Run: headless pygame with SDL's dummy video driver; simulated clock (each Clock.tick advances the game by its frame time, no real sleeping); random seed 0; keys injected as events and as key.get_pressed() state; no mouse input.
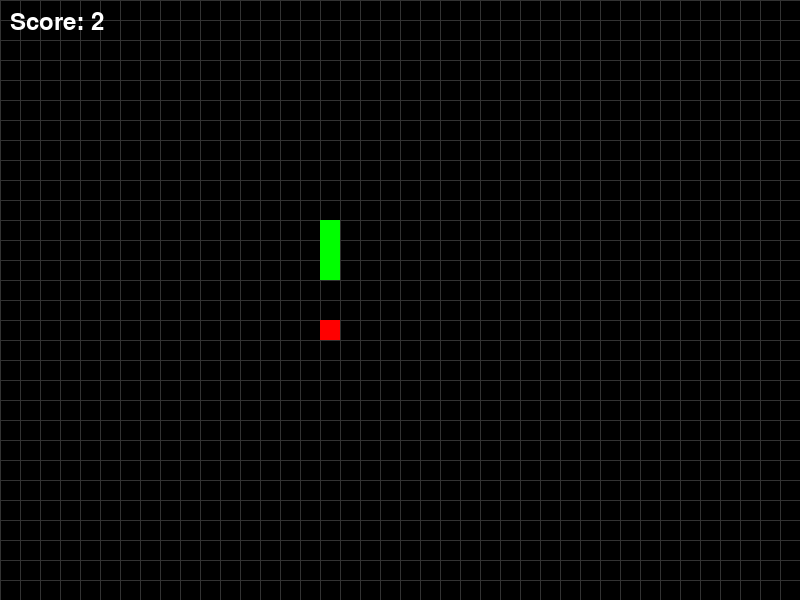
Frame 1 of 4 · flips 1–60 · no input
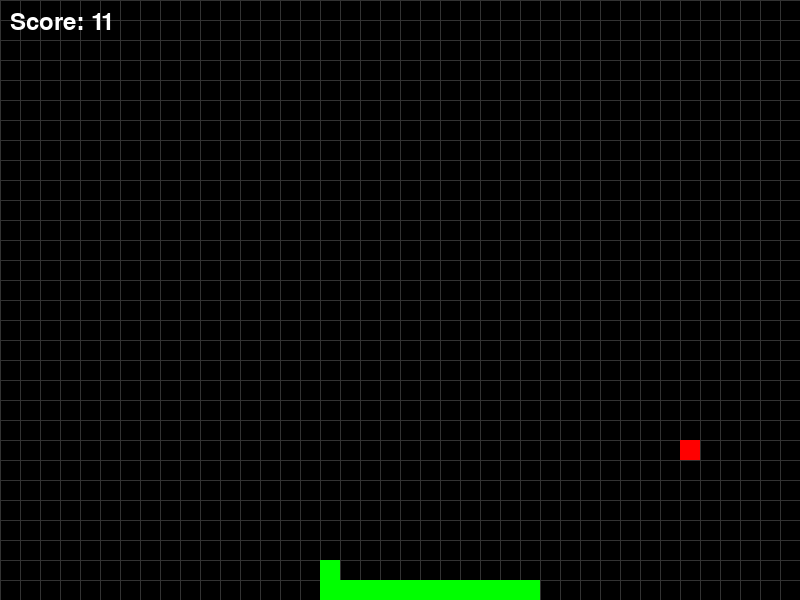
Frame 2 of 4 · flips 61–180 · tapped SPACE, RETURN · held RIGHT (→), D
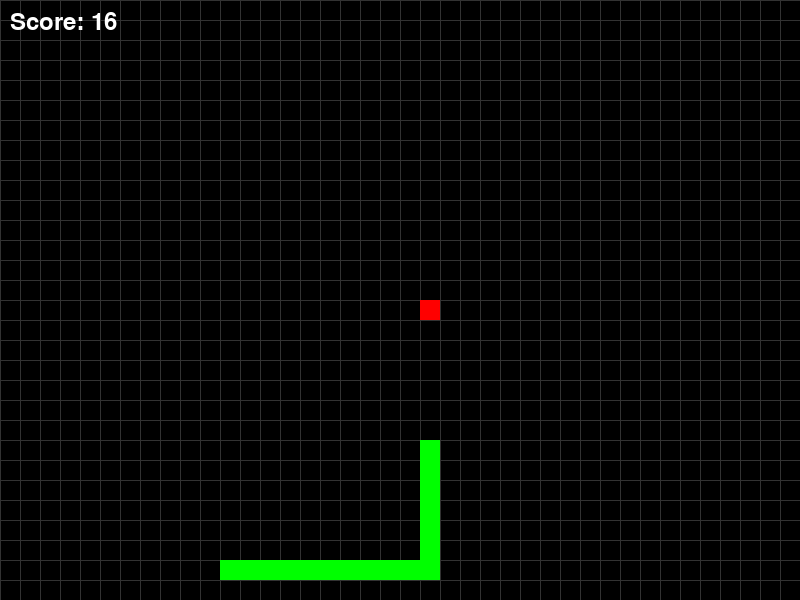
Frame 3 of 4 · flips 181–300 · held DOWN (↓), S
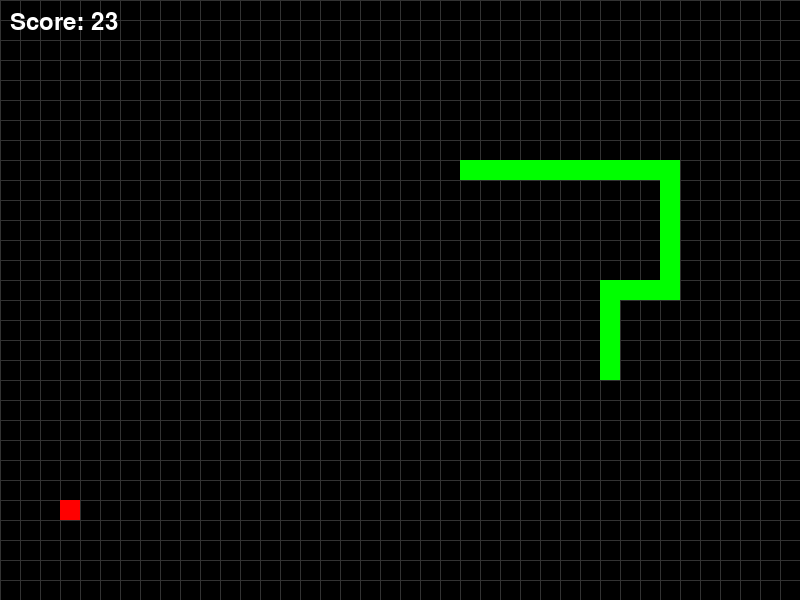
Frame 4 of 4 · flips 301–420 · held LEFT (←), A, UP (↑), W

The pygame program that drew these frames:

import pygame
import random
from collections import deque

# Initialize Pygame
pygame.init()

# Screen dimensions and grid settings
WIDTH = 800
HEIGHT = 600
GRID_SIZE = 20
GRID_WIDTH = WIDTH // GRID_SIZE
GRID_HEIGHT = HEIGHT // GRID_SIZE

# Colors (RGB)
BLACK = (0, 0, 0)
WHITE = (255, 255, 255)
RED = (255, 0, 0)
GREEN = (0, 255, 0)
GRID_COLOR = (50, 50, 50)

# Setup the screen
screen = pygame.display.set_mode((WIDTH, HEIGHT))
pygame.display.set_caption("Snake Game with BFS")
clock = pygame.time.Clock()

class Snake:
    def __init__(self):
        self.body = [(GRID_WIDTH // 2, GRID_HEIGHT // 2)]  # Snake starts in the middle
        self.direction = (1, 0)  # Moving right
        self.grow_to = 0  # How much the snake should grow

    def move(self):
        head = self.body[0]
        new_head = (head[0] + self.direction[0], head[1] + self.direction[1])
        self.body.insert(0, new_head)
        if self.grow_to > 0:
            self.grow_to -= 1
        else:
            self.body.pop()

    def grow(self):
        self.grow_to += 1

    def check_collision(self):
        head = self.body[0]
        # Check for collisions with walls
        if (head[0] < 0 or head[0] >= GRID_WIDTH or 
            head[1] < 0 or head[1] >= GRID_HEIGHT):
            return True
        # Check for collisions with the body
        if head in self.body[1:]:
            return True
        return False

    def draw(self, screen):
        for segment in self.body:
            pygame.draw.rect(screen, GREEN, (segment[0] * GRID_SIZE, segment[1] * GRID_SIZE, GRID_SIZE, GRID_SIZE))

class Food:
    def __init__(self, snake):
        self.position = self.generate_position(snake)

    def generate_position(self, snake):
        while True:
            position = (random.randint(0, GRID_WIDTH - 1), random.randint(0, GRID_HEIGHT - 1))
            if position not in snake.body:
                return position

    def draw(self, screen):
        pygame.draw.rect(screen, RED, (self.position[0] * GRID_SIZE, self.position[1] * GRID_SIZE, GRID_SIZE, GRID_SIZE))

def bfs(start, goal, snake_body):
    # BFS to find the shortest path to food
    queue = deque([start])
    came_from = {start: None}
    while queue:
        current = queue.popleft()
        if current == goal:
            break
        for dx, dy in [(1, 0), (-1, 0), (0, 1), (0, -1)]:
            neighbor = (current[0] + dx, current[1] + dy)
            if 0 <= neighbor[0] < GRID_WIDTH and 0 <= neighbor[1] < GRID_HEIGHT and neighbor not in snake_body:
                if neighbor not in came_from:
                    queue.append(neighbor)
                    came_from[neighbor] = current
    path = []
    current = goal
    while current != start:
        path.append(current)
        current = came_from.get(current)
        if current is None:
            return []  # No path found
    path.append(start)
    path.reverse()
    return path[1:]  # Exclude the start point

def draw_grid(screen):
    for x in range(0, WIDTH, GRID_SIZE):
        pygame.draw.line(screen, GRID_COLOR, (x, 0), (x, HEIGHT))
    for y in range(0, HEIGHT, GRID_SIZE):
        pygame.draw.line(screen, GRID_COLOR, (0, y), (WIDTH, y))

def main():
    snake = Snake()
    food = Food(snake)
    score = 0
    font = pygame.font.Font(None, 36)

    running = True
    while running:
        for event in pygame.event.get():
            if event.type == pygame.QUIT:
                running = False

        # Find the path to the food using BFS
        path_to_food = bfs(snake.body[0], food.position, snake.body[1:])
        if path_to_food:
            next_pos = path_to_food[0]
            snake.direction = (next_pos[0] - snake.body[0][0], next_pos[1] - snake.body[0][1])
        snake.move()

        # Check if the snake eats the food
        if snake.body[0] == food.position:
            snake.grow()
            food = Food(snake)  # Generate new food
            score += 1

        # Check for collision
        if snake.check_collision():
            running = False

        # Draw everything
        screen.fill(BLACK)
        draw_grid(screen)
        snake.draw(screen)
        food.draw(screen)

        # Show the score
        score_text = font.render(f"Score: {score}", True, WHITE)
        screen.blit(score_text, (10, 10))

        pygame.display.flip()

        clock.tick(10)  # Game speed

    # Game Over screen
    screen.fill(BLACK)
    game_over_text = font.render('Game Over!', True, WHITE)
    final_score_text = font.render(f'Final Score: {score}', True, WHITE)
    screen.blit(game_over_text, (WIDTH // 2 - 100, HEIGHT // 2 - 50))
    screen.blit(final_score_text, (WIDTH // 2 - 100, HEIGHT // 2 + 50))
    pygame.display.flip()

    pygame.time.wait(2000)  # Wait before quitting
    pygame.quit()

if __name__ == "__main__":
    main()
